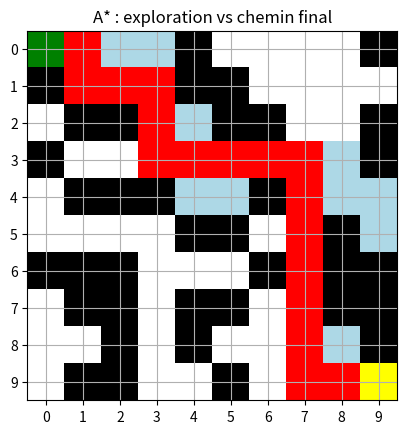
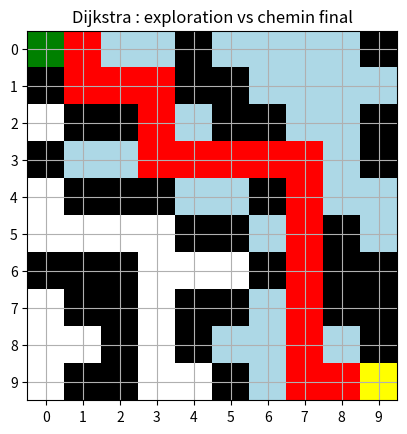

The script that saved these images, in order:
# =========================================
# MAZE + A* + DIJKSTRA + VISUALISATION
# =========================================

import heapq
import random
import matplotlib.pyplot as plt
import numpy as np
from matplotlib.colors import ListedColormap


class Maze:
    def __init__(self, width, height, start, goal):
        self.width = width
        self.height = height
        self.start = start
        self.goal = goal
        self.grid = [[0 for _ in range(width)] for _ in range(height)]

    # ----------------------------
    # OUTILS
    # ----------------------------

    def in_bounds(self, x, y):
        return 0 <= x < self.width and 0 <= y < self.height

    def is_free(self, x, y):
        return self.grid[y][x] == 0

    def neighbors(self, x, y):
        directions = [(1, 0), (-1, 0), (0, 1), (0, -1)]
        result = []
        for dx, dy in directions:
            nx, ny = x + dx, y + dy
            if self.in_bounds(nx, ny) and self.is_free(nx, ny):
                result.append((nx, ny))
        return result

    def generate_random_obstacles(self, obstacle_prob=0.3):
        for y in range(self.height):
            for x in range(self.width):
                if (x, y) != self.start and (x, y) != self.goal:
                    if random.random() < obstacle_prob:
                        self.grid[y][x] = 1

    def heuristic(self, x, y):
        gx, gy = self.goal
        return abs(x - gx) + abs(y - gy)

    def reconstruct_path(self, came_from):
        current = self.goal
        path = [current]
        while current in came_from:
            current = came_from[current]
            path.append(current)
        path.reverse()
        return path

    # ----------------------------
    # A*
    # ----------------------------

    def solve_astar(self):
        open_set = []
        heapq.heappush(open_set, (0, self.start))

        g_score = {self.start: 0}
        came_from = {}
        explored = set()

        while open_set:
            _, current = heapq.heappop(open_set)
            explored.add(current)

            if current == self.goal:
                return self.reconstruct_path(came_from), explored

            for neighbor in self.neighbors(*current):
                tentative_g = g_score[current] + 1

                if neighbor not in g_score or tentative_g < g_score[neighbor]:
                    g_score[neighbor] = tentative_g
                    f_score = tentative_g + self.heuristic(*neighbor)
                    heapq.heappush(open_set, (f_score, neighbor))
                    came_from[neighbor] = current

        return None, explored

    # ----------------------------
    # DIJKSTRA
    # ----------------------------

    def solve_dijkstra(self):
        open_set = []
        heapq.heappush(open_set, (0, self.start))

        dist = {self.start: 0}
        came_from = {}
        explored = set()

        while open_set:
            current_dist, current = heapq.heappop(open_set)
            explored.add(current)

            if current == self.goal:
                return self.reconstruct_path(came_from), explored

            for neighbor in self.neighbors(*current):
                tentative_dist = current_dist + 1

                if neighbor not in dist or tentative_dist < dist[neighbor]:
                    dist[neighbor] = tentative_dist
                    heapq.heappush(open_set, (tentative_dist, neighbor))
                    came_from[neighbor] = current

        return None, explored

    # ----------------------------
    # AFFICHAGE
    # ----------------------------

    def plot(self, path, explored, title):
        display_grid = np.array(self.grid)

        # Codes :
        # 0 blanc = libre
        # 1 noir = obstacle
        # 2 bleu clair = exploré
        # 3 rouge = chemin final
        # 4 vert = start
        # 5 jaune = goal

        for (x, y) in explored:
            if (x, y) != self.start and (x, y) != self.goal:
                display_grid[y][x] = 2

        if path:
            for (x, y) in path:
                if (x, y) != self.start and (x, y) != self.goal:
                    display_grid[y][x] = 3

        sx, sy = self.start
        gx, gy = self.goal
        display_grid[sy][sx] = 4
        display_grid[gy][gx] = 5

        cmap = ListedColormap([
            "white",
            "black",
            "lightblue",
            "red",
            "green",
            "yellow"
        ])

        plt.figure()
        plt.imshow(display_grid, cmap=cmap)
        plt.title(title)
        plt.xticks(range(self.width))
        plt.yticks(range(self.height))
        plt.grid(True)
        plt.show()


# =========================================
# TEST COMPARAISON
# =========================================

maze = Maze(10, 10, (0, 0), (9,9))
maze.generate_random_obstacles(0.3)

# A*
path_a, explored_a = maze.solve_astar()
maze.plot(path_a, explored_a, "A* : exploration vs chemin final")

print("A* - cases explorées :", len(explored_a))
print("A* - longueur chemin :", len(path_a) if path_a else "Aucun chemin")

# Dijkstra
path_d, explored_d = maze.solve_dijkstra()
maze.plot(path_d, explored_d, "Dijkstra : exploration vs chemin final")

print("Dijkstra - cases explorées :", len(explored_d))
print("Dijkstra - longueur chemin :", len(path_d) if path_d else "Aucun chemin")
